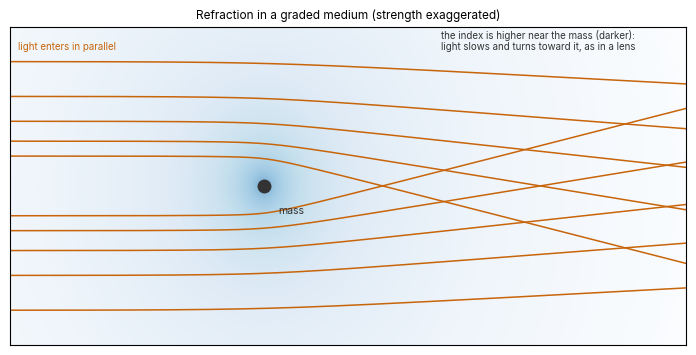
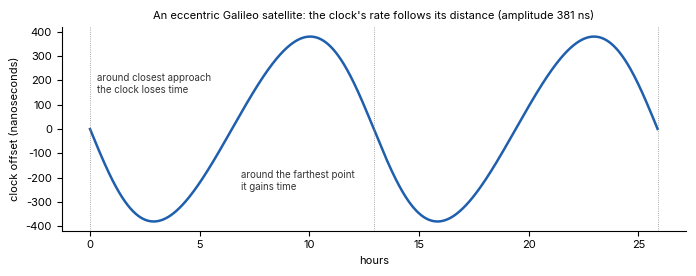
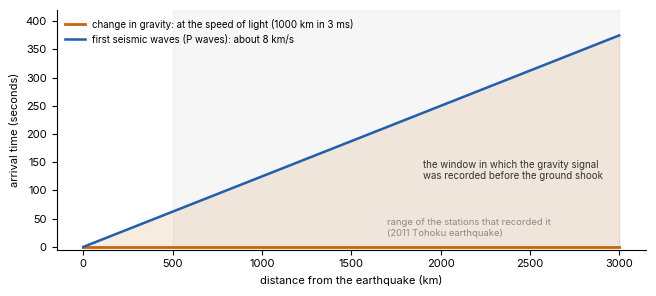

Write Python code to recreate these figures, in order.
"""Figures for Part 10."""
import numpy as np, matplotlib
matplotlib.use("Agg")
import matplotlib.pyplot as plt
plt.rcParams.update({"font.family": "Inter", "font.size": 8})
BLUE = "#1F5FAD"; ORANGE = "#C8650A"; GREY = "#8A8A8A"; DARK = "#333333"
def save(name):
    for ext in ("pdf", "svg"): plt.savefig(f"{name}.{ext}")
    plt.savefig(f"{name}.png", dpi=200); plt.close()

# Figure 10.1: rays through a graded index n = 1 + k/r (strength exaggerated)
k = 0.06
def n(x, y): return 1 + k / np.hypot(x, y)
def grad(x, y):
    r = np.hypot(x, y); return -k * x / r**3, -k * y / r**3
fig, ax = plt.subplots(figsize=(7.0, 3.6))
X, Y = np.meshgrid(np.linspace(-6, 10, 400), np.linspace(-3.2, 3.2, 200))
ax.imshow(np.log(n(X, Y) - 1), extent=(-6, 10, -3.2, 3.2), origin="lower", cmap="Blues", alpha=0.55, aspect="auto")
for b in [0.6, 0.9, 1.3, 1.8, 2.5, -0.6, -0.9, -1.3, -1.8, -2.5]:
    x, y = -6.0, b; px, py = n(x, y), 0.0   # optical momentum n*direction
    xs, ys = [x], [y]; ds = 0.01
    while x < 10 and abs(y) < 3.2 and np.hypot(x, y) > 0.3:
        gx, gy = grad(x, y); px += gx * ds; py += gy * ds
        nn = n(x, y); x += px / nn * ds * nn / np.hypot(px, py) ; y += py / nn * ds * nn / np.hypot(px, py)
        xs.append(x); ys.append(y)
    ax.plot(xs, ys, color=ORANGE, lw=1.1)
ax.plot(0, 0, "o", color=DARK, ms=9)
ax.text(0.35, -0.55, "mass", fontsize=7.5, color=DARK)
ax.text(-5.8, 2.75, "light enters in parallel", fontsize=7, color=ORANGE)
ax.text(4.2, 2.75, "the index is higher near the mass (darker):\nlight slows and turns toward it, as in a lens", fontsize=7, color=DARK)
ax.set_xlim(-6, 10); ax.set_ylim(-3.2, 3.2); ax.set_xticks([]); ax.set_yticks([])
ax.set_title("Refraction in a graded medium (strength exaggerated)", fontsize=8.5)
plt.tight_layout(); save("fig10-1-refraction")

# Figure 10.2: clock offset of a Galileo satellite in its eccentric orbit
GM = 3.986004418e14; c = 299792458.0; a = 27977.6e3; e = 0.162
T = 2 * np.pi * np.sqrt(a**3 / GM)
M = np.linspace(0, 4 * np.pi, 2000); E = M.copy()
for _ in range(60): E = M + e * np.sin(E)
dt = -2 * np.sqrt(GM * a) / c**2 * e * np.sin(E)      # clock minus steady time: periodic part, seconds
t = M / (2 * np.pi) * T / 3600
fig, ax = plt.subplots(figsize=(7.0, 2.8))
ax.plot(t, dt * 1e9, color=BLUE, lw=1.8)
for kk in range(3):
    ax.axvline(kk * T / 3600, color=GREY, lw=0.6, ls=":")
ax.text(0.3, 150, "around closest approach\nthe clock loses time", fontsize=7, color=DARK)
ax.text(T / 3600 / 2 + 0.4, -250, "around the farthest point\nit gains time", fontsize=7, color=DARK)
ax.set_xlabel("hours"); ax.set_ylabel("clock offset (nanoseconds)")
ax.set_title(f"An eccentric Galileo satellite: the clock's rate follows its distance (amplitude {2*np.sqrt(GM*a)/c**2*e*1e9:.0f} ns)", fontsize=8)
for s in ("top", "right"): ax.spines[s].set_visible(False)
plt.tight_layout(); save("fig10-2-galileo")
print("galileo amplitude ns", 2 * np.sqrt(GM * a) / c**2 * e * 1e9, "period h", T / 3600)

# Figure 10.3: gravity signal at c arrives before seismic waves
d = np.linspace(0, 3000, 100)
fig, ax = plt.subplots(figsize=(6.6, 3.0))
ax.plot(d, d * 1e3 / c, color=ORANGE, lw=2, label="change in gravity: at the speed of light (1000 km in 3 ms)")
ax.plot(d, d / 8.0, color=BLUE, lw=1.8, label="first seismic waves (P waves): about 8 km/s")
ax.fill_between(d, d * 1e3 / c, d / 8.0, color=ORANGE, alpha=0.12)
ax.text(1900, 120, "the window in which the gravity signal\nwas recorded before the ground shook", fontsize=7, color=DARK)
ax.axvspan(500, 3000, color=GREY, alpha=0.07)
ax.text(1700, 20, "range of the stations that recorded it\n(2011 Tohoku earthquake)", fontsize=6.8, color=GREY)
ax.set_xlabel("distance from the earthquake (km)"); ax.set_ylabel("arrival time (seconds)")
ax.legend(frameon=False, fontsize=7, loc="upper left"); ax.set_ylim(-5, 420)
for s in ("top", "right"): ax.spines[s].set_visible(False)
plt.tight_layout(); save("fig10-3-pegs")
